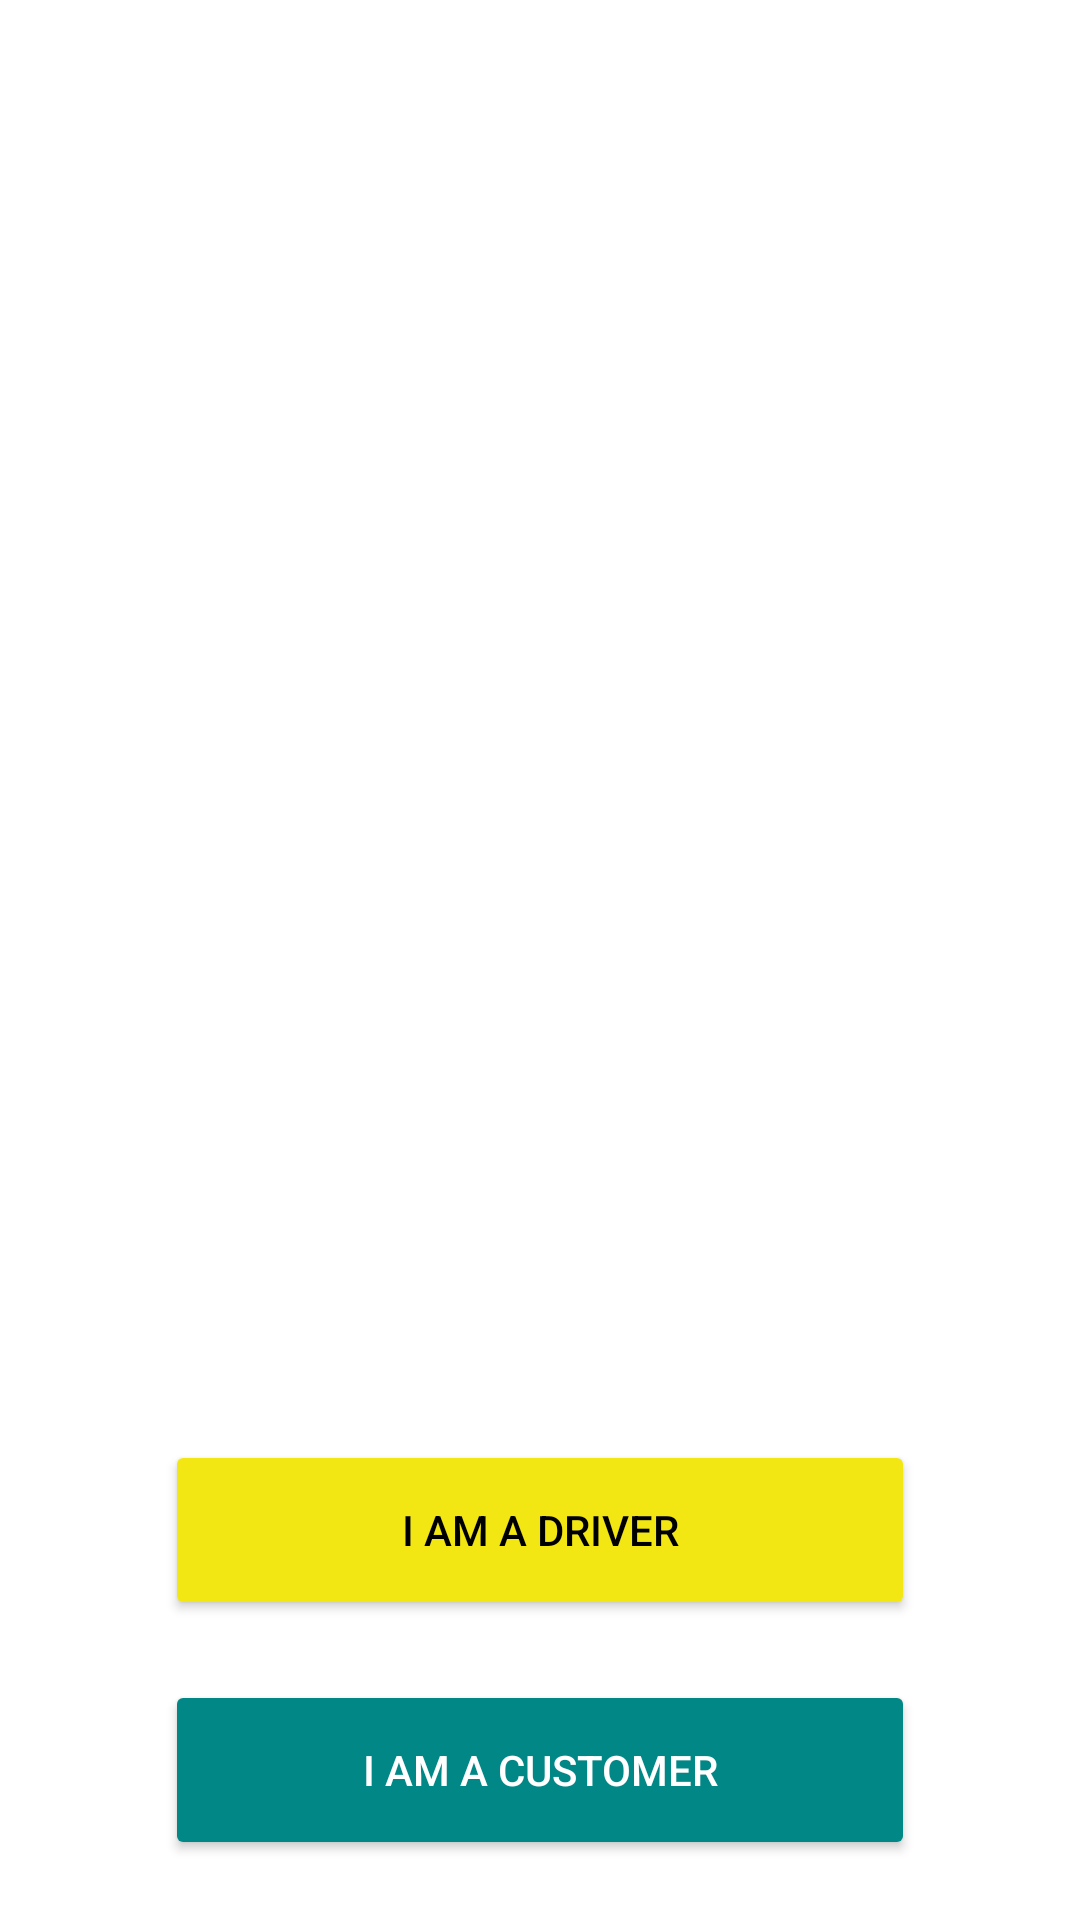

Produce the Android XML layout that renders to this screen, including the resource entries it uses.
<!-- AndroidManifest.xml: application theme Theme.SafaRI -->
<!-- res/layout/activity_welcome.xml -->
<?xml version="1.0" encoding="utf-8"?>
<RelativeLayout xmlns:android="http://schemas.android.com/apk/res/android"
    xmlns:app="http://schemas.android.com/apk/res-auto"
    xmlns:tools="http://schemas.android.com/tools"
    android:layout_width="match_parent"
    android:layout_height="match_parent"
    android:orientation="vertical"
    tools:context=".WelcomeActivity">

    <ImageView
        android:id="@+id/welcome_img"
        android:layout_width="match_parent"
        android:layout_height="300dp"
        android:src="@drawable/splash"/>


    <Button
        android:id="@+id/welcome_driver_btn"
        android:layout_width="250dp"
        android:layout_height="60dp"
        android:layout_above="@+id/welcome_customer_btn"
        android:layout_centerHorizontal="true"
        android:text="I am a Driver"
        android:backgroundTint="@color/purple_200"
        android:textColor="@color/black"
        android:layout_marginBottom="20dp"/>

    <Button
        android:id="@+id/welcome_customer_btn"
        android:layout_width="250dp"
        android:layout_height="60dp"
        android:text="I am a Customer"
        android:layout_centerHorizontal="true"
        android:layout_alignParentBottom="true"
        android:backgroundTint="@color/teal_700"
        android:textColor="@color/white"
        android:layout_marginBottom="20dp"/>

</RelativeLayout>
<!-- resources referenced by this layout -->
<resources>
  <color name="black">#FF000000</color>
  <color name="purple_200">#F2E712</color>
  <color name="teal_700">#FF018786</color>
  <color name="white">#FFFFFFFF</color>
  <style name="Theme.SafaRI" parent="Theme.MaterialComponents.DayNight.NoActionBar">
          
          <item name="colorPrimary">@color/purple_500</item>
          <item name="colorPrimaryVariant">@color/purple_700</item>
          <item name="colorOnPrimary">@color/white</item>
          
          <item name="colorSecondary">@color/teal_200</item>
          <item name="colorSecondaryVariant">@color/teal_700</item>
          <item name="colorOnSecondary">@color/black</item>
          
          <item name="android:statusBarColor" tools:targetApi="l">?attr/colorPrimaryVariant</item>
          
      </style>
  <color name="purple_500">#FF12B6</color>
  <color name="purple_700">#C880FF</color>
  <color name="teal_200">#FF03DAC5</color>
</resources>
